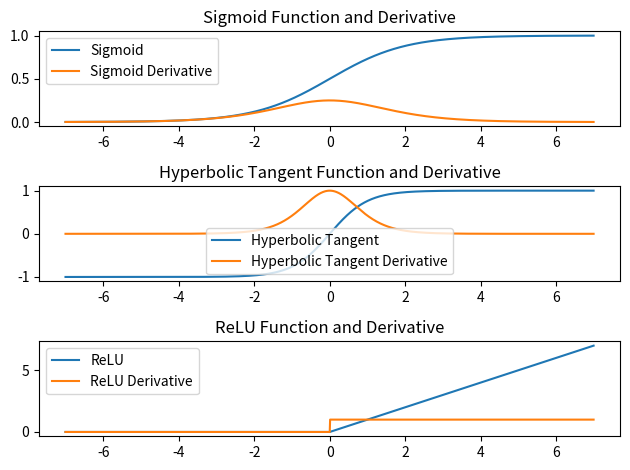

This chart was generated by the following Python code:
# 시그모이드, 하이퍼볼릭탄젠트, 렐루 함수

import matplotlib.pyplot as plt
import numpy as np

# sigmoid 함수
def sigmoid(x):
    return 1 / (1 + np.exp(-x))

def sigmoid_derivative(x):
    return sigmoid(x) * (1 - sigmoid(x))

# tanh 함수
def tanh(x):
    return np.tanh(x)

def tanh_derivative(x):
    return 1 - np.tanh(x)**2

# ReLU 함수
def relu(x):
    return np.maximum(0, x)

def relu_derivative(x):
    return np.where(x <= 0, 0, 1)  #x가 0보다 작거나 같으면 0을, 0보다 크면 1을 반환

# x 값 범위 설정
x = np.arange(-7, 7, 0.01)

# 시그모이드 함수 및 미분 함수 그래프
plt.subplot(3, 1, 1)
plt.plot(x, sigmoid(x), label='Sigmoid')
plt.plot(x, sigmoid_derivative(x), label='Sigmoid Derivative')
plt.legend()
plt.title('Sigmoid Function and Derivative')

# 하이퍼볼릭탄젠트 함수 및 미분 함수 그래프
plt.subplot(3, 1, 2)
plt.plot(x, tanh(x), label='Hyperbolic Tangent')
plt.plot(x, tanh_derivative(x), label='Hyperbolic Tangent Derivative')
plt.legend()
plt.title('Hyperbolic Tangent Function and Derivative')

# 렐루 함수 및 미분 함수 그래프
plt.subplot(3, 1, 3)
plt.plot(x, relu(x), label='ReLU')
plt.plot(x, relu_derivative(x), label='ReLU Derivative')
plt.legend()
plt.title('ReLU Function and Derivative')

plt.tight_layout()
plt.show()

